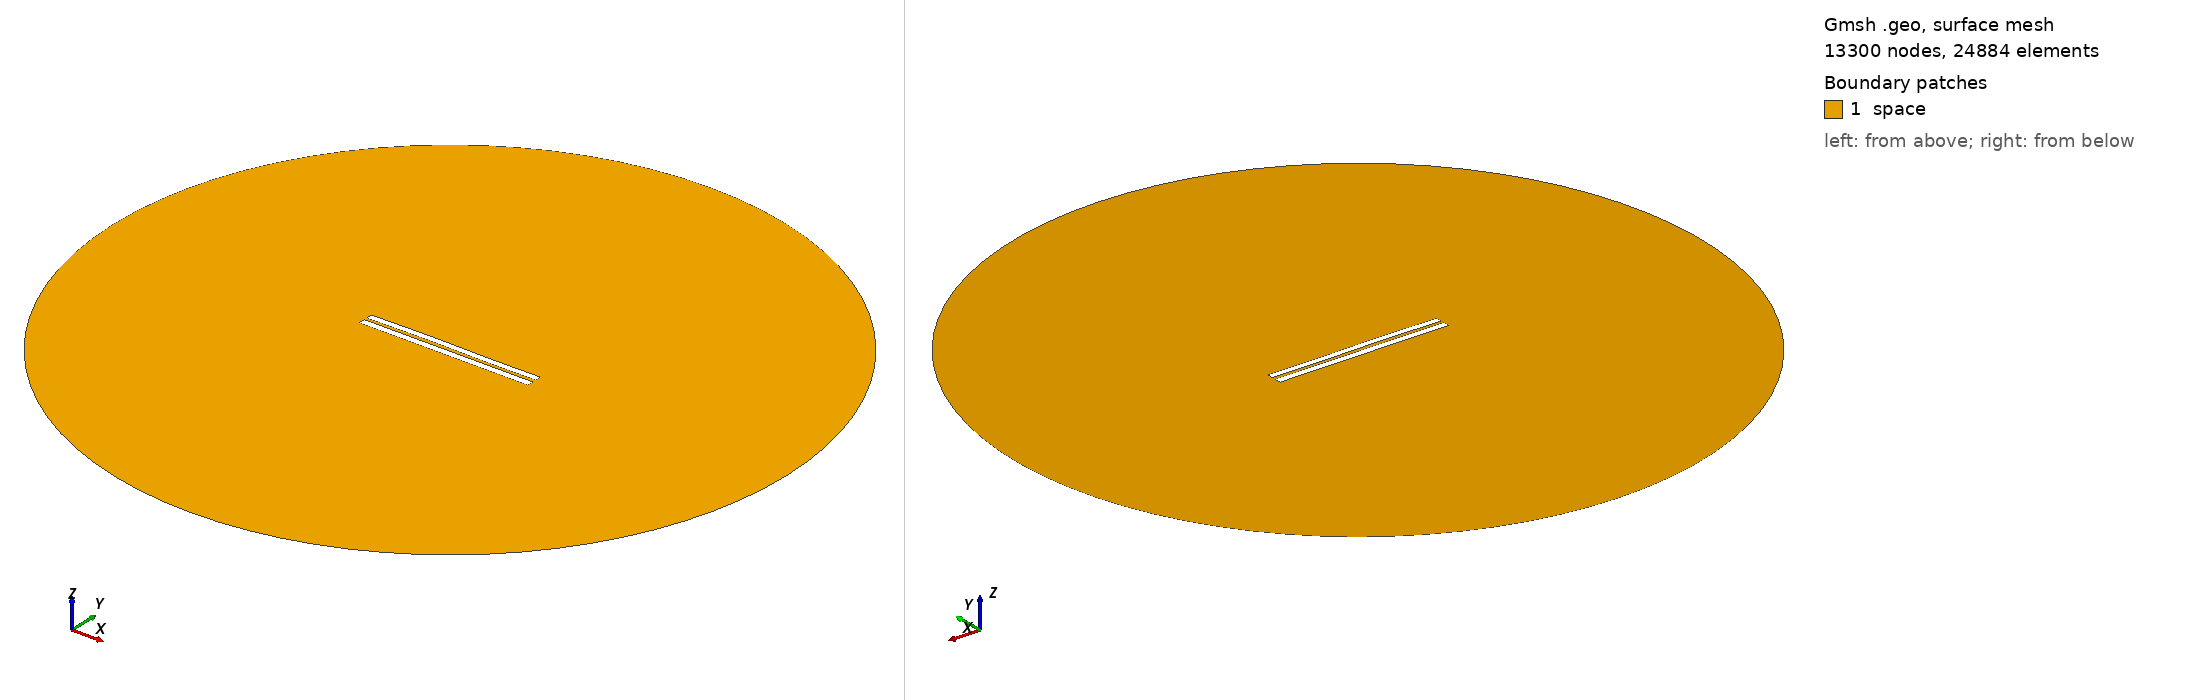

Gmsh geometry script, surface-meshed: 13300 nodes, 24884 surface elements. Boundary patches (legend numbers): 1 space. Left view from above one corner, right view from below the opposite corner. Legend entries are the model's physical surfaces. The drawing asked Gmsh for element sizes between 1% and 20% of the model's largest extent; the script's own settings can give other sizes.

=== 3748.geo (drawn) ===
//---------------------------------------
// Geometry kernel
//---------------------------------------

SetFactory("OpenCASCADE");



//---------------------------------------
// Parameters of the geometry
//---------------------------------------

// Overetch of the upper plate
overetch = 0.125;

// Distance between the plates
distance = 1.5;

// Discretization over the x axis (for the deformation)
nx = 50; 

// Length of the plate
L = 100 - overetch; 

// Number of modes
n = 4; 

// 1st mode coefficient
coeff(1) = 0.15;
beta(1) = 0.596864 * 3.1415926535 / L;

// 2nd mode coefficient
coeff(2) = 0.15;
beta(2) = 1.49418 * 3.1415926535 / L;

// 3rd mode coefficient
coeff(3) = 0.15;
beta(3) = 2.50025 * 3.1415926535 / L;

// 4th mode coefficient
coeff(4) = 0.0;
beta(4) = 3.49999 * 3.1415926535 / L;



//---------------------------------------
// Upper plate (deformed rectangle)
//---------------------------------------

// Coordiantes of the upper plate
xmin = -50;
xmax = 50 - overetch;

// Height of the upper plate
yheight = 4 - 2 * overetch;

// Indexes of the points
UpperID[] = {};
LowerID[] = {};
LeftID[] = {};
RightID[] = {};

// Point index
p = 1;

// Horizontal edges
For i In {1:nx}
    x = xmin + (i-1)*(xmax - xmin)/(nx-1);

    y_bottom = distance / 2 + overetch;
    For j In {1:n}
        C = (Cosh(beta(j)*L) + Cos(beta(j)*L)) / (Sinh(beta(j)*L) + Sin(beta(j)*L));
        y_bottom  = y_bottom + coeff(j) * (Cosh(beta(j)*(x+50)) - Cos(beta(j)*(x+50)) - C * (Sinh(beta(j)*(x+50)) - Sin(beta(j)*(x+50))));
    EndFor

    y_top = y_bottom + yheight;

    Point(p) = {x, y_top, 0, 1.0};
    UpperID[i] = p;
    p = p + 1;

    Point(p) = {x, y_bottom, 0, 1.0};
    LowerID[i] = p;
    p = p + 1;
EndFor

// Create point lists
UpperPts[] = {}; LowerPts[] = {};
For i In {1:nx}
  UpperPts[] += {UpperID[i]};
  LowerPts[] += {LowerID[i]};
EndFor

// Build splines
Spline(1) = {UpperPts[]};
Spline(2) = {LowerPts[]};
Line(3) = {LowerPts[nx-1], UpperPts[nx-1]};
Line(4) = {LowerPts[0], UpperPts[0]};

// Build the plane surface
Curve Loop(1) = {2, 3, -1, -4};
Plane Surface(1) = {1};



//---------------------------------------
// Lower plate (rectangle)
//---------------------------------------

// Vertices
Point(1001) = {-50, -1, 0, 1.0};
Point(1002) = { 50, -1, 0, 1.0};
Point(1003) = { 50,  -5, 0, 1.0};
Point(1004) = {-50,  -5, 0, 1.0};

// Edges
Line(5) = {1001, 1002};
Line(6) = {1002, 1003};
Line(7) = {1003, 1004};
Line(8) = {1004, 1001};

// Plane surface
Line Loop(2) = {5, 6, 7, 8};
Plane Surface(2) = {2}; 



//---------------------------------------
// Outer (fictious) boundary
//---------------------------------------

// Points
Point(1005) = {0, 0, 0};       // Center
Point(1006) = {200, 0, 0};     // Start point
Point(1007) = {0, 200, 0};     // 90 degrees
Point(1008) = {-200, 0, 0};    // 180 degrees
Point(1009) = {0, -200, 0};    // 270 degrees

// Circle arcs (each needs start, center, end)
Circle(9) = {1006, 1005, 1007};
Circle(10) = {1007, 1005, 1008};
Circle(11) = {1008, 1005, 1009};
Circle(12) = {1009, 1005, 1006};

// Plane surface for the entire domain
Curve Loop(3) = {9, 10, 11, 12};
Surface(3) = {3};

// Subtract the plates from the whole domain to obtain the actual domain where we want to solve the equations
BooleanDifference{ Surface{3}; Delete; }{ Surface{1}; Surface{2}; Delete; }




//---------------------------------------
// Transfinite Lines/Curves
//---------------------------------------

// Set the number of points on the boundaries
r = 7;

// Plates
Transfinite Curve {1, 2} = 50*r Using Progression 1;
Transfinite Curve {3, 4} = 2*r Using Progression 1;
Transfinite Line {5, 7} = 50*r Using Progression 1;
Transfinite Line {6, 8} = 2*r Using Progression 1;

// Outer boundary
Transfinite Line {9, 10, 11, 12} = 20 Using Progression 1;



//---------------------------------------
// Physical groups
//---------------------------------------                

// Physical curves (boundaries)
Physical Line("force_segment", 10) = {2};
Physical Line("upper_plate", 11) = {1, 3, 4};
Physical Line("lower_plate", 12) = {5, 6, 7, 8};
Physical Line("boundary", 20) = {9, 10, 11, 12};

// Physical Surfaces
Physical Surface("space", 30) = {3};



//---------------------------------------
// 6. Generate the Mesh
//---------------------------------------

// 2D mesh generation
Mesh 2;
